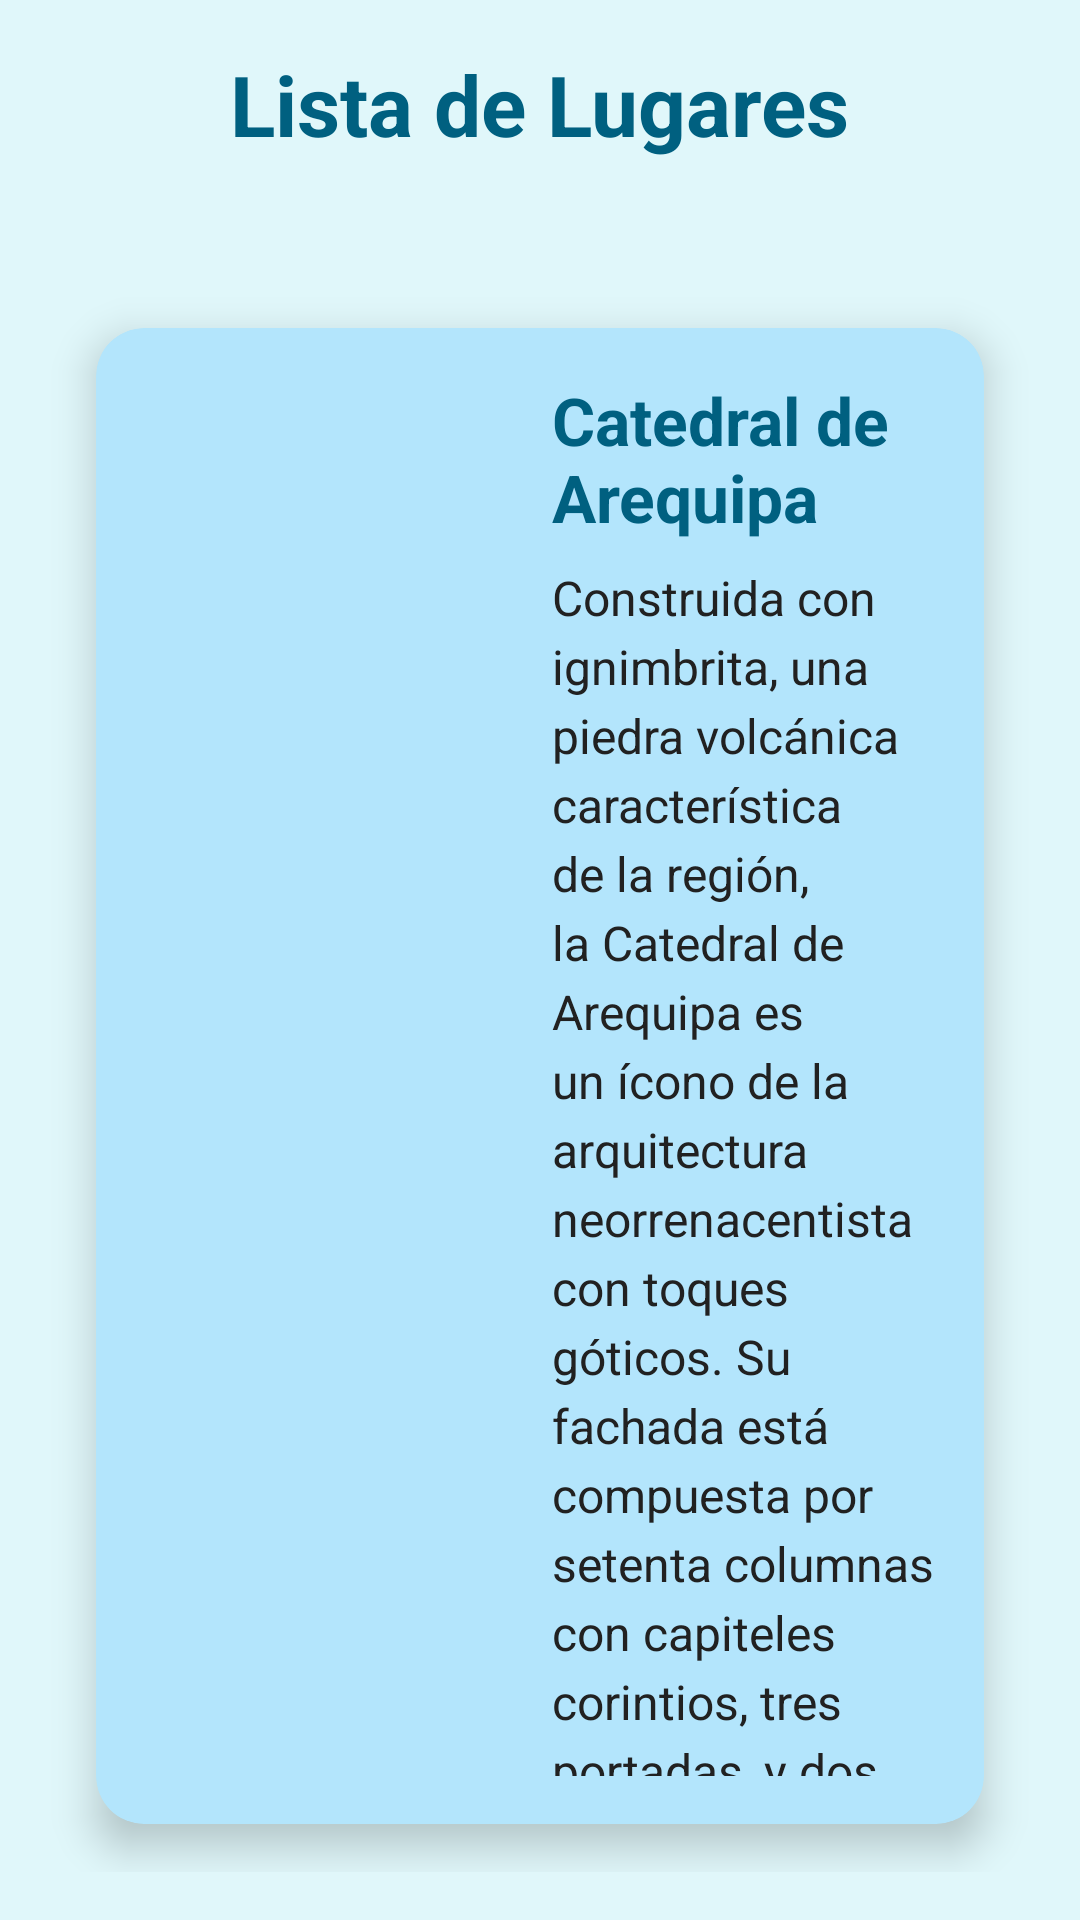

This screen was rendered from an Android layout file. Write that file and the resources it references.
<!-- AndroidManifest.xml: application theme Theme.Lab05_LayoutsWidgets -->
<!-- res/layout/fragment_catedral.xml -->
<RelativeLayout
    xmlns:android="http://schemas.android.com/apk/res/android"
    xmlns:card_view="http://schemas.android.com/apk/res-auto"
    android:layout_width="match_parent"
    android:layout_height="match_parent"
    android:padding="16dp"
    android:background="#E0F7FA">

    <TextView
        android:id="@+id/tituloLugares"
        android:layout_width="wrap_content"
        android:layout_height="wrap_content"
        android:text="Lista de Lugares"
        android:textSize="28sp"
        android:textStyle="bold"
        android:textColor="#006080"
        android:layout_centerHorizontal="true"
        android:layout_marginBottom="24dp"/>

    
    <androidx.cardview.widget.CardView
        android:id="@+id/cardCatedral"
        android:layout_width="match_parent"
        android:layout_height="wrap_content"
        android:layout_below="@id/tituloLugares"
        android:layout_marginTop="32dp"
        android:layout_marginBottom="16dp"
        android:layout_marginHorizontal="16dp"
        card_view:cardCornerRadius="16dp"
        card_view:cardElevation="8dp"
        card_view:cardBackgroundColor="#B3E5FC">

        <LinearLayout
            android:layout_width="match_parent"
            android:layout_height="wrap_content"
            android:orientation="horizontal"
            android:padding="16dp">

            <ImageView
                android:id="@+id/imgCatedral"
                android:layout_width="120dp"
                android:layout_height="120dp"
                android:src="@drawable/catedral"
                android:scaleType="centerCrop"
                android:layout_marginEnd="16dp"
                android:background="@drawable/rounded_image"
                android:clipToOutline="true"/>

            <LinearLayout
                android:layout_width="0dp"
                android:layout_height="wrap_content"
                android:layout_weight="1"
                android:orientation="vertical">

                <TextView
                    android:id="@+id/tvTituloCatedral"
                    android:layout_width="wrap_content"
                    android:layout_height="wrap_content"
                    android:text="Catedral de Arequipa"
                    android:textSize="22sp"
                    android:textColor="#006080"
                    android:textStyle="bold"
                    android:layout_marginBottom="8dp"/>


                <TextView
                    android:id="@+id/tvDescripcionCatedral"
                    android:layout_width="wrap_content"
                    android:layout_height="wrap_content"
                    android:text="Construida con ignimbrita, una piedra volcánica característica de la región, la Catedral de Arequipa es un ícono de la arquitectura neorrenacentista con toques góticos. Su fachada está compuesta por setenta columnas con capiteles corintios, tres portadas, y dos majestuosas torres que coronan los laterales del templo. Dentro de la catedral se encuentra uno de los órganos más grandes de Sudamérica, traído desde Bélgica en 1870."
                    android:textSize="16sp"
                    android:textColor="#212121"
                    android:lineSpacingExtra="4dp"/>
            </LinearLayout>
        </LinearLayout>
    </androidx.cardview.widget.CardView>


    <Button
        android:id="@+id/btnVolverCatedral"
        android:layout_width="wrap_content"
        android:layout_height="wrap_content"
        android:text="Volver"
        android:layout_below="@id/cardCatedral"
        android:layout_centerHorizontal="true"
        android:layout_marginTop="8dp"
        android:backgroundTint="#006080"
        android:textColor="#FFFFFF"/>
</RelativeLayout>
<!-- resources referenced by this layout -->
<resources>
  <!-- drawable rounded_image (drawable) -->
  <shape xmlns:android="http://schemas.android.com/apk/res/android">
      <solid android:color="@android:color/transparent"/>
      <corners android:radius="40dp"/>
  </shape>
  <style name="Theme.Lab05_LayoutsWidgets" parent="Base.Theme.Lab05_LayoutsWidgets" />
  <style name="Base.Theme.Lab05_LayoutsWidgets" parent="Theme.Material3.DayNight.NoActionBar">
          
          
      </style>
</resources>
